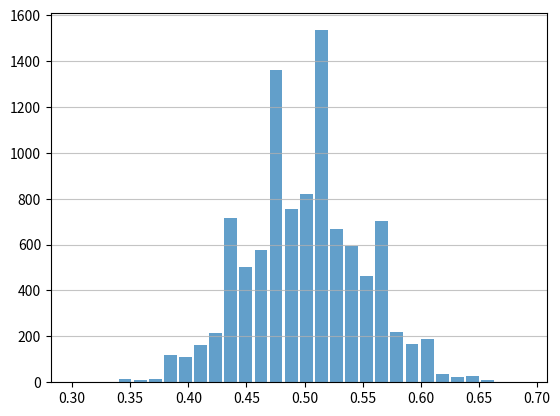
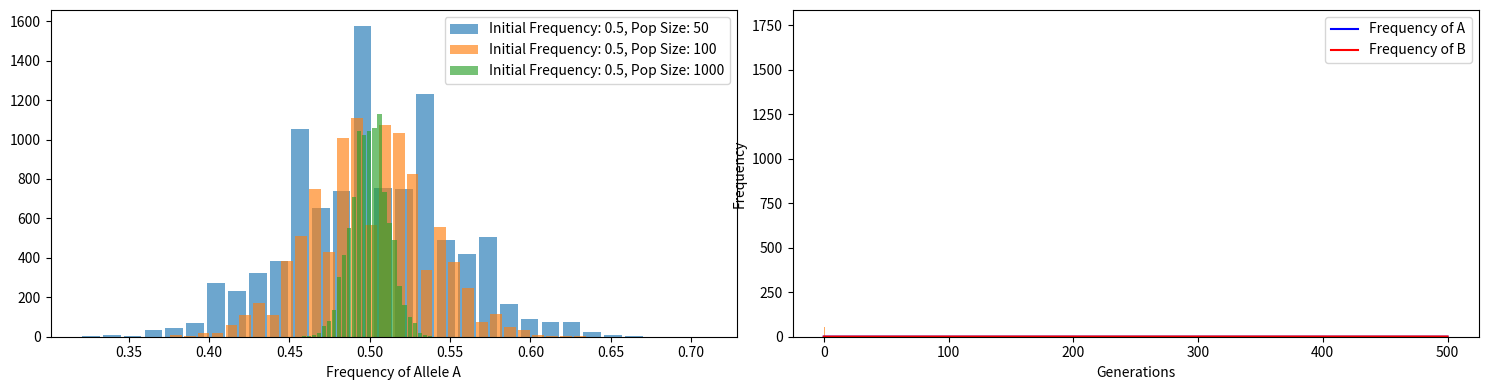
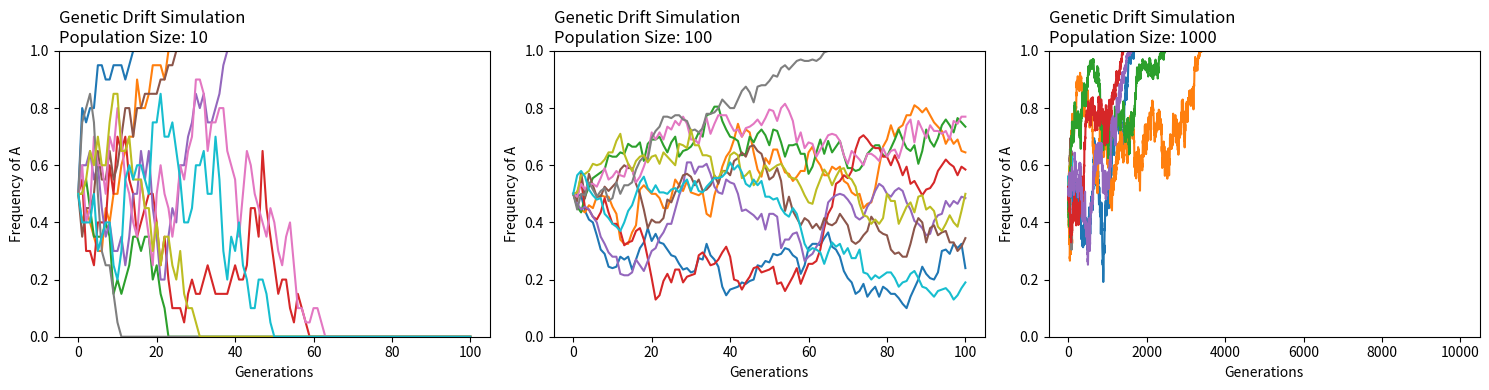

Python code for these plots, in order:
# %% [markdown]
## Genetic Drift

# %%
import random
import matplotlib.pyplot as plt

# %% [markdown]
# The random change in population allele frequencies across generations is called **genetic drift**.
# The **Wright-Fisher** model provides a framework for modeling genetic drift under the following assumptions:
# - Generations are discrete and non-overlapping
# - Equal male-to-female ratio
# - Fixed population size across generations 
# - No natural selection
### Change in allele frequency in a single generation
# The random sampling of alleles from one generation to the next follows a binomial distribution,
# which is expressed as follows:
# $${{n}\choose{k}} \cdot p^k \cdot (1-p)^{n-k}$$
# For a biallelic locus, the binomial formula gives the probability of sampling $k$ A alleles from a pool of $n$ total
# alleles, given that the frequency of A is $p$
#### Example
# At a biallelic locus we have alleles A and B with frequencies $p$ and $q$, respectively, 
# and a population size $N$ of 50. Therefore, the total number of alleles in the sampling pool is $2N$ 

# %%
alleles = ["A", "B"]
freq_A = 0.5
freq_B = 1 - freq_A
pop_size = 50

# %%
# Create a sequence of A's and B's equal to 2N
start_numA = int(freq_A * 2 * pop_size)
start_numB = (pop_size * 2) - start_numA

# Concatenate A and B strings, convert to list
start_alleles = list((alleles[0] * start_numA) + (alleles[1] * start_numB))

# Draw a random sample of 2N alleles and calculate A and B frequency in the following generation
random.seed(123)
gen2 = random.choices(start_alleles, k=pop_size*2)
freq_A_nextgen = gen2.count("A") / (pop_size * 2)
freq_B_nextgen = 1 - freq_A_nextgen 

print(f"Frequency A: {freq_A_nextgen}")
print(f"Frequency B: {freq_B_nextgen}")

# %% [markdown]
# After one generation the allele frequencies of A and B have gone from 0.5
# to 0.61 and 0.39, respectively, due to random sampling. Using the same starting parameters, 
# what does the distribution of the frequency of A after one generation look like? 
# %%
freq_A_rep = []

for i in range(10000):
    gen2 = random.choices(start_alleles, k=pop_size*2)
    freq_A_nextgen = gen2.count("A") / (pop_size*2)

    freq_A_rep.append(freq_A_nextgen)

plt.hist(x=freq_A_rep,bins=30, alpha=0.7, rwidth=0.85)
plt.grid(axis='y', alpha=0.75)
plt.show()

# %% [markdown]
# The expected value for a random binomial variable is simply $E[X] = p$, and we can see
# that the distribution of the frequency of A after one generation is centered at 0.5. The 
# variance of a binomial random variable is $\sigma^2 = pq$. Furthermore, the standard error
# of the mean is: $$SE = \sqrt{\frac{pq}{n}}$$
# In this case $n = 2N$. This means that the variablity in the sampling of alleles over a
# generation is driven by the initial allele frequencies and the size of the sample. 
# We can deduce that smaller populations are more likely to experience pronounced changes
# in allele frequencies. To show this, we can write a function to perform the previous operation 
# for a series of parameters.


# %%
def allele_freq_change_one_gen(freq_A_list, pop_size_list, num_simulations=10000):

    legend_labs = []

    for freq_A in freq_A_list:
        
        p = freq_A
        q = 1 - freq_A
        
        for pop_size in pop_size_list:
            freq_A_rep = []

            for i in range(num_simulations):
                gen2 = random.choices(["A", "B"], weights=[p,q], k=pop_size*2)
                freq_A_nextgen = gen2.count("A") / (pop_size * 2)
                
                freq_A_rep.append(freq_A_nextgen)
            
            plt.hist(freq_A_rep, bins=30, alpha=0.65, rwidth=0.85)
            legend_labs.append(f"Initial Frequency: {freq_A}, Pop Size: {pop_size}")

    plt.xlabel('Frequency of Allele A')
    plt.legend(legend_labs)

# %% 
plt.figure(figsize=(15,4))

plt.subplot(1, 2, 1)
allele_freq_change_one_gen(freq_A_list=[0.5], pop_size_list=[50, 100, 1000])

plt.subplot(1, 2, 2)
allele_freq_change_one_gen(freq_A_list=[0.1, 0.5, 0.9], pop_size_list=[100])

plt.tight_layout()
plt.show()

# %% [markdown]
### Change in allele frequency over several generations
# Lets expand the process of drift over many generations. One important adjustment that needs to be made is to 
# track changes in allele frequency across generations. The updated allele frequencies
# serve as the sampling probabilities/weights for the following generation.
# %%
random.seed(1234)

freq_A = []
freq_B = []
pop_size = 100
generations = 500

for gen in range(generations):

    if len(freq_A) == 0:
        freq_A.append(0.5)
        freq_B.append(0.5)

    A_alleles = "A" * int(freq_A[-1] * 2 * pop_size)
    B_alleles = "B" * int(freq_B[-1] * 2 * pop_size)
    allele_pool = list(A_alleles + B_alleles)

    gen_plus1 = random.choices(allele_pool, k=pop_size*2)
    freq_A_gen_plus1 = gen_plus1.count("A") / (pop_size * 2)
    freq_B_gen_plus1 = 1 - freq_A_gen_plus1

    freq_A.append(freq_A_gen_plus1)
    freq_B.append(freq_B_gen_plus1)

generations_list = list(range(generations + 1))

plt.plot(generations_list, freq_A, label="Frequency of A", color = 'b')
plt.plot(generations_list, freq_B, label="Frequency of B", color="red")

plt.xlabel("Generations")
plt.ylabel("Frequency")
plt.legend()

plt.show()

# %% [markdown]
# Setting the population size $N=100$ we see modest changes in allele frequency in the first 
# 100 generations followed by a sharp divergence. After about 180 generations, the frequencies become
# "fixed" once the frequency of B reaches 1. Once again we'll use a function to observe how population size
# and starting allele frequency affect drift.

# %% 
def drift_over_time(freq_A=0.5, pop_size=100, generations=100, num_simulations=1):

    generations_list = list(range(generations + 1))

    for sim in range(num_simulations):
    
        p = [freq_A]
        q = [1 - freq_A]

        for gen in range(generations):
            next_gen = random.choices(["A", "B"], weights = [p[-1], q[-1]], k = pop_size*2)
            freq_A_nextgen = next_gen.count("A") / (pop_size * 2)

            p.append(freq_A_nextgen)
            q.append(1 - freq_A_nextgen)
        
        plt.plot(generations_list, p)

    plt.title(f"Genetic Drift Simulation\nPopulation Size: {pop_size}", loc='left')
    plt.xlabel("Generations")
    plt.ylim(0,1)
    plt.ylabel("Frequency of A")

# %%
random.seed(123)
plt.figure(figsize=(15, 4)) 

plt.subplot(1, 3, 1)
drift_over_time(pop_size=10, num_simulations=10)

plt.subplot(1, 3, 2)
drift_over_time(pop_size=100, num_simulations=10)

plt.subplot(1, 3, 3)
drift_over_time(pop_size=1000, num_simulations=10)

plt.tight_layout()
plt.show()

# %% [markdown]
# Here we have 10 simulations for populations of 10, 100, and 1000 members in size. The effect of population
# size on allele frequency is clear. For populations with 10 members, increased sampling error causes dramatic fluctuations in 
# allele frequency. As a result, all simulations are fixed within 60 generations. Conversely, the allele frequency 
# in the 1000-member population has changed only modestly. It's important to note that, under this model framework,
# alleles cannot become unfixed. Consequently, regardless of the initial population size, all simulations will 
# eventually reach fixation.

# %%
random.seed(123)
drift_over_time(pop_size=1000, num_simulations=5, generations=10000)
plt.show()